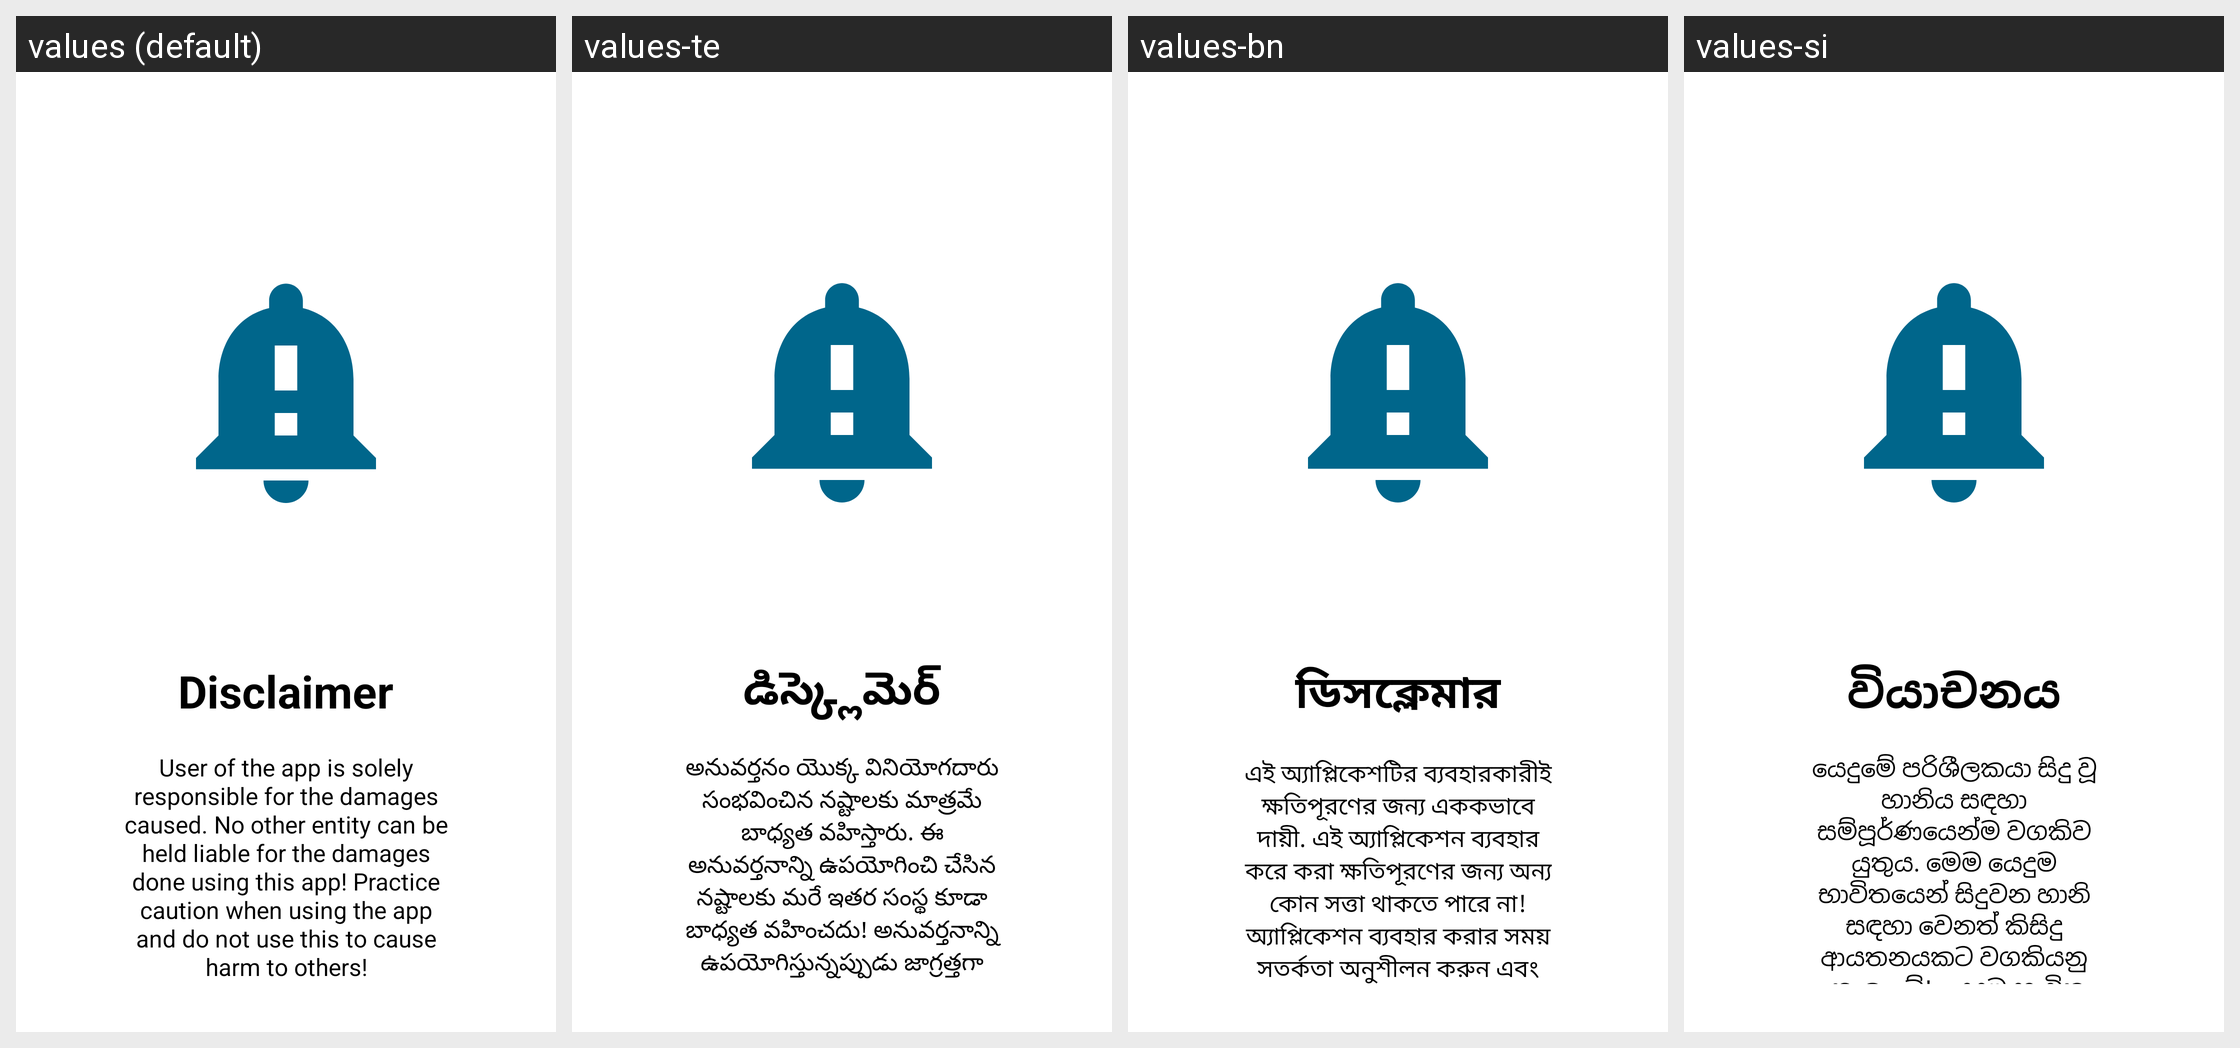

For this localized Android screen grid, give each drawn string resource with its value in every locale shown.
Android screen res/layout/activity_init_slide4.xml rendered under 4 locales, left to right: values (default), values-te, values-bn, values-si. Device: Nexus 5 (rendered at 1080×1920; each locale shown at half size, 540×960, under a caption strip naming it); theme Theme.AppSplash.
Other locales in the repository, not shown: values-aa, values-af, values-ak, values-am, values-ar, values-az, values-be, values-bg, values-br, values-bs, values-ca, values-co, values-cs, values-cy, values-da, values-de, values-de-rDE, values-ee, values-el, values-en, values-en-rGB, values-en-rIN, values-en-rNZ, values-en-rUS, values-eo, values-es, values-et, values-eu, values-fa, values-fi, values-fr, values-fy, values-ga, values-gd, values-gl, values-gn, values-gu, values-ha, values-hi, values-hr, values-ht, values-hu, values-hy, values-ig, values-in, values-is, values-it, values-iw, values-ja, values-ji, values-jv, values-ka, values-kk, values-kn, values-ko, values-ku, values-ky, values-la, values-lg, values-ln, values-lo, values-lt, values-lv, values-mg, values-mi, values-mk, values-ml, values-mn, values-mr, values-ms, values-mt, values-nb, values-ne, values-nl, values-nn, values-no, values-ny, values-om, values-or, values-pa, values-pl, values-ps, values-pt, values-pt-rBR, values-qu, values-ro, values-ru, values-rw, values-sd, values-sk, values-sl, values-sn, values-so, values-sq, values-sr, values-su, values-sv, values-sw, values-ta, values-tg, values-th, values-ti, values-tk, values-tr, values-tt, values-uk, values-ur-rIN, values-ur-rPK, values-uz, values-vi, values-xh, values-yo, values-zh, values-zh-rCN, values-zh-rTW, values-zu.
Strings drawn on this screen, with the default value and each locale's value (text and hints the layout hard-codes, and strings that could not be matched under every locale, appear in the picture but are not listed):

slideTitle4
  values: Disclaimer
  values-te: డిస్క్లెమెర్
  values-bn: ডিসক্লেমার
  values-si: වියාචනය

slideDesc4
  values: User of the app is solely responsible for the damages caused. No other entity can be held liable for the damages done using this app! Practice caution when using the app and do not use this to cause harm to others!
  values-te: అనువర్తనం యొక్క వినియోగదారు సంభవించిన నష్టాలకు మాత్రమే బాధ్యత వహిస్తారు. ఈ అనువర్తనాన్ని ఉపయోగించి చేసిన నష్టాలకు మరే ఇతర సంస్థ కూడా బాధ్యత వహించదు! అనువర్తనాన్ని ఉపయోగిస్తున్నప్పుడు జాగ్రత్తగా ఉండండి మరియు ఇతరులకు హాని కలిగించడానికి దీన్ని ఉపయోగించవద్దు!
  values-bn: এই অ্যাপ্লিকেশটির ব্যবহারকারীই ক্ষতিপূরণের জন্য এককভাবে দায়ী. এই অ্যাপ্লিকেশন ব্যবহার করে করা ক্ষতিপূরণের জন্য অন্য কোন সত্তা থাকতে পারে না! অ্যাপ্লিকেশন ব্যবহার করার সময় সতর্কতা অনুশীলন করুন এবং অন্যদের ক্ষতি করার জন্য এটি ব্যবহার করবেন না!
  values-si: යෙදුමේ පරිශීලකයා සිදු වූ හානිය සඳහා සම්පූර්ණයෙන්ම වගකිව යුතුය. මෙම යෙදුම භාවිතයෙන් සිදුවන හානි සඳහා වෙනත් කිසිදු ආයතනයකට වගකියනු නොලැබේ! යෙදුම භාවිතා කිරීමේදී ප්‍රවේශම් වන්න සහ අන් අයට හානියක් කිරීමට මෙය භාවිතා නොකරන්න!
